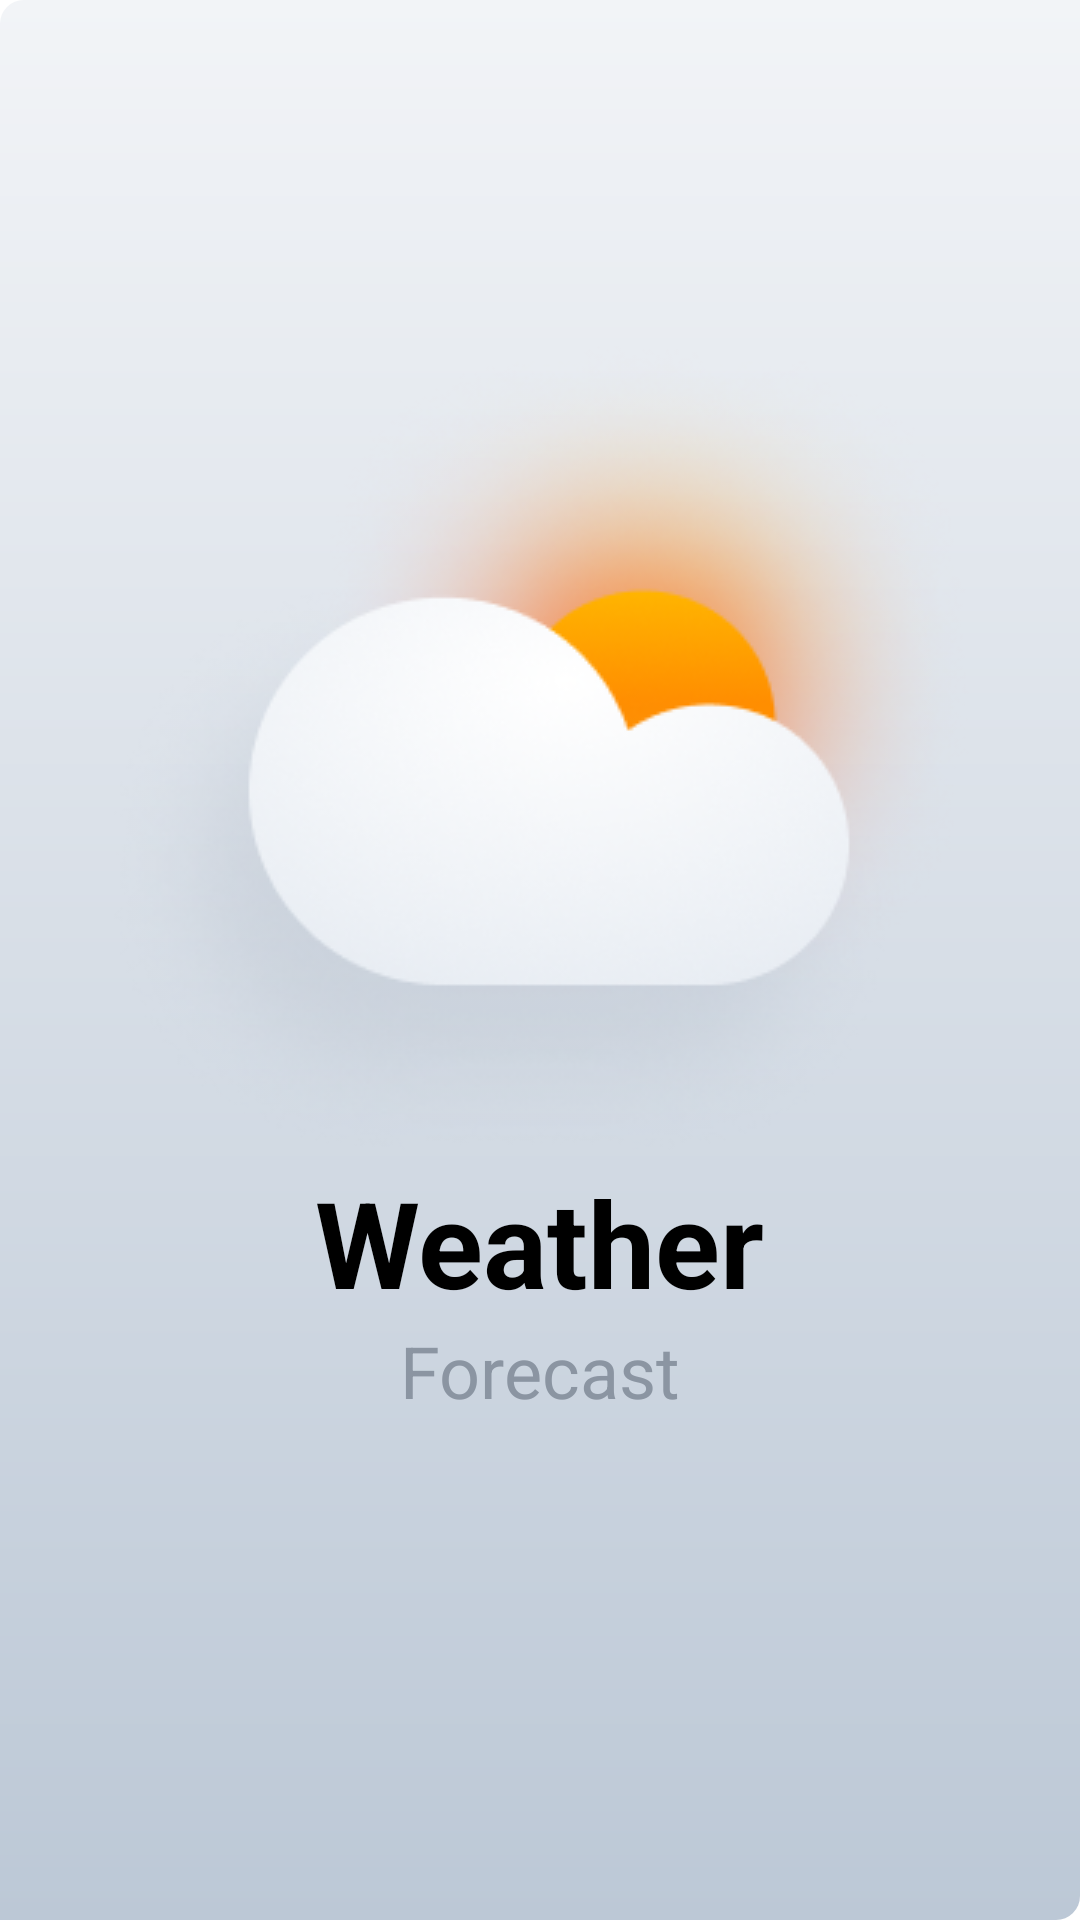

The Android layout XML behind this screen, and the referenced resources:
<!-- AndroidManifest.xml: application theme Theme.WeatherMate -->
<!-- res/layout/activity_splash.xml -->
<?xml version="1.0" encoding="utf-8"?>
<androidx.constraintlayout.widget.ConstraintLayout xmlns:android="http://schemas.android.com/apk/res/android"
    xmlns:app="http://schemas.android.com/apk/res-auto"
    xmlns:tools="http://schemas.android.com/tools"
    android:id="@+id/main"
    android:layout_width="match_parent"
    android:layout_height="match_parent"
    android:background="@drawable/splash_screen_backgorund_gradient"
    tools:context=".presentation.activity.SplashActivity">

    <androidx.constraintlayout.widget.ConstraintLayout
        android:layout_width="wrap_content"
        android:layout_height="wrap_content"
        app:layout_constraintBottom_toBottomOf="parent"
        app:layout_constraintEnd_toEndOf="parent"
        app:layout_constraintStart_toStartOf="parent"
        app:layout_constraintTop_toTopOf="parent"
        app:layout_constraintVertical_bias="0.4">

        <ImageView
            android:id="@+id/imageView"
            android:layout_width="296dp"
            android:layout_height="276dp"
            android:contentDescription="@string/weather"
            app:layout_constraintEnd_toEndOf="parent"
            app:layout_constraintStart_toStartOf="parent"
            app:layout_constraintTop_toTopOf="parent"
            android:src="@drawable/icon_splash_screen" />

        <TextView
            android:id="@+id/textView"
            android:layout_width="wrap_content"
            android:layout_height="wrap_content"
            android:text="@string/weather"
            android:textColor="@color/black"
            android:textSize="40sp"
            android:textStyle="bold"
            app:layout_constraintEnd_toEndOf="parent"
            app:layout_constraintStart_toStartOf="parent"
            app:layout_constraintTop_toBottomOf="@+id/imageView" />

        <TextView
            android:id="@+id/textView2"
            android:layout_width="wrap_content"
            android:layout_height="wrap_content"
            android:text="@string/forecast"
            android:textColor="#8B95A2"
            android:textSize="24sp"
            app:layout_constraintEnd_toEndOf="parent"
            app:layout_constraintStart_toStartOf="parent"
            app:layout_constraintTop_toBottomOf="@+id/textView" />
    </androidx.constraintlayout.widget.ConstraintLayout>

</androidx.constraintlayout.widget.ConstraintLayout>
<!-- resources referenced by this layout -->
<resources>
  <!-- drawable icon_splash_screen: png bitmap (drawable, 82811 bytes) -->
  <!-- drawable splash_screen_backgorund_gradient (drawable) -->
  <shape xmlns:android="http://schemas.android.com/apk/res/android">
      <corners android:bottomRightRadius="8dp" android:topLeftRadius="8dp" />
      <gradient
          android:angle="270"
          android:startColor="#F2F4F7"
          android:endColor="#BCC8D6"
          android:type="linear" />
  
  
  </shape>
  <string name="forecast">Forecast</string>
  <string name="weather">Weather</string>
  <style name="Theme.WeatherMate" parent="Base.Theme.WeatherMate" />
  <style name="Base.Theme.WeatherMate" parent="Theme.Material3.DayNight.NoActionBar">
          
          
          <item name="fontFamily">@font/poppins</item>
          <item name="android:windowBackground">@color/white</item>
      </style>
  <!-- not gathered from this repository: default colours our renderer supplied (Android Studio template values) -->
  <color name="black">#FF000000</color>
  <color name="white">#FFFFFFFF</color>
</resources>
